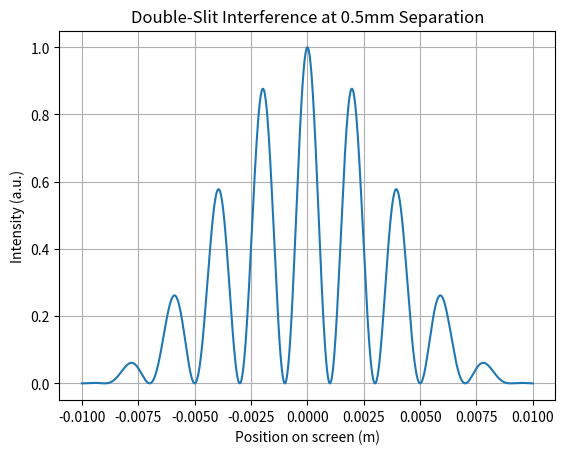
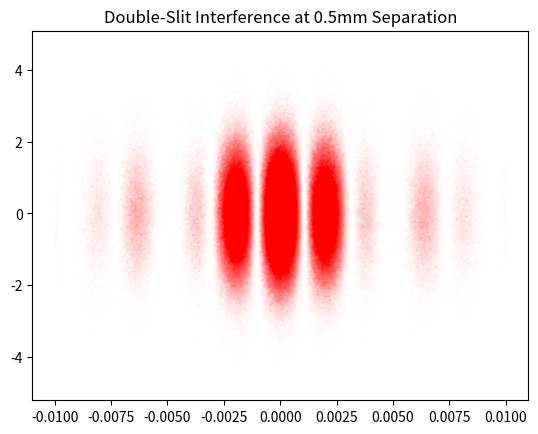

Write Python code to recreate these figures, in order.
import numpy as np
from numpy import pi
import matplotlib.pyplot as plt
from scipy import integrate

def delta(d,x,L):
    theta = np.arctan2(x,L)
    return d * np.sin(theta)
# Child's play.

def intensity(x, I0, d, a, L, wavelength):
    delta_val = delta(d, x, L)
    interference = np.cos(pi * delta_val / wavelength) ** 2
        
    beta = (pi * a * x) / (wavelength / L)
    
    diffraction = np.where(beta != 0, (np.sin(beta) / beta) ** 2, 1) # we have to account for divide by zero
    
    return I0 * interference * diffraction

x = np.linspace(-0.01,0.01,1000)
I = intensity(x, 1, 0.5e-3,0.1e-3,1,1000e-9)

plt.title("Double-Slit Interference at 0.5mm Separation")
plt.xlabel("Position on screen (m)")
plt.ylabel("Intensity (a.u.)")
plt.grid()
plt.plot(x, I)

def PDF(x, I):
    
    integral = np.trapezoid(I, x)
    P = I / integral
    return P


def photons(x,P,count):
    CDF = np.cumsum(P)
    CDF /= CDF[-1] # Normalize from 0 to 1
    
    randomvals = np.random.rand(count)
    
    positions = np.array([np.interp(randomvals, CDF, x),np.random.randn(count)])
    return positions
    

# You can change this in your code to whatever you need it to be!
WAVELENGTH = 700e-9 
BASE_INTENSITY = 1.0 
SEPARATION = 0.5e-3 
SLIT_WIDTH = 0.1e-3 
SCREEN_DISTANCE = 1.5

PHOTON_COUNT = 1000000

x = np.linspace(-0.01,0.01,PHOTON_COUNT)

I = intensity(x, BASE_INTENSITY, SEPARATION, SLIT_WIDTH, SCREEN_DISTANCE, WAVELENGTH)
P = PDF(x,I)

positions = photons(x,P,PHOTON_COUNT)



plt.plot(positions[0,:],positions[1,:],'.',markersize=0.01,color='red')
plt.title("Double-Slit Interference at " + str(SEPARATION*1000) + "mm Separation")
